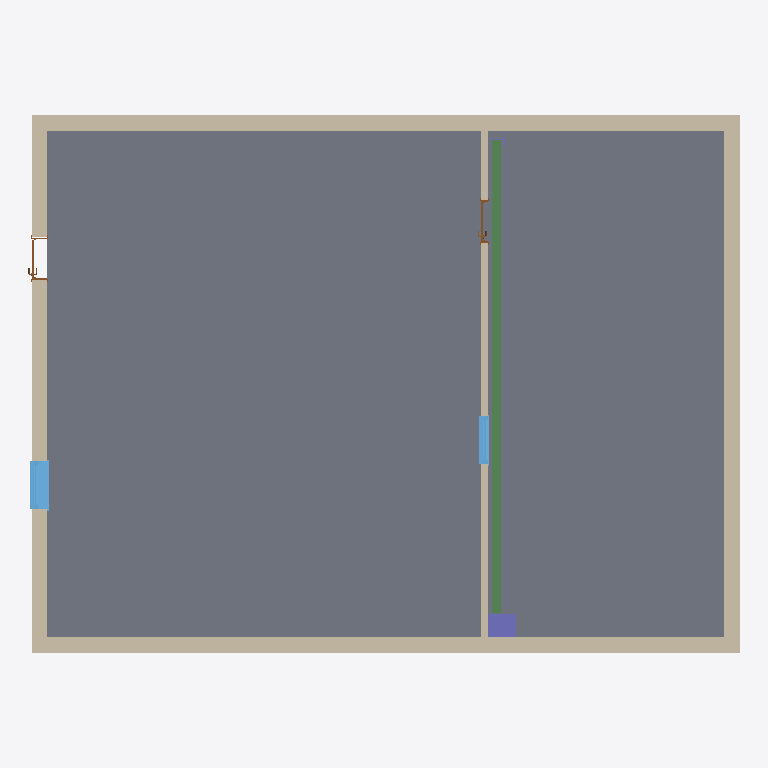
Plan cut of the same IFC building model at storey 'Level 0' (level 0.00 m, cut at 1.40 m), seen from above with north up, elements coloured by IFC class: 5 walls (beige), 2 windows (light blue), 2 columns (violet), 2 doors (brown), 1 slab (grey), 1 beam (green). Cut surfaces are drawn darker.
Extent 13.4 m × 10.1 m × 7.9 m (x, y, z). Storeys (2): Level 0 at 0.00 m; Level 1 at 4.00 m. Elements (15): 5 IfcWall, 2 IfcColumn, 2 IfcDoor, 2 IfcWindow, 1 IfcBeam, 1 IfcCovering, 1 IfcRoof, 1 IfcSlab.

HEADER;
FILE_DESCRIPTION(('ViewDefinition [ReferenceView_V1.2]','RevitIdentifiers [ContentGUID: 5e0321e6-8559-4e76-8107-13dbbda34446, VersionGUID: fa7d7377-5a09-4ea7-9a13-082165c926bd, NumberOfSaves: 0]','CoordinateReference [CoordinateBase: Shared Coordinates]','ExchangeRequirement [Architecture]'),'2;1');
FILE_NAME('native.ifc','2026-09-11T21:54:42+01:00',(''),(''),'ODA SDAI 24.12','Autodesk Revit 25.4.50.35 (ENG) - IFC 25.4.50.35','');
FILE_SCHEMA(('IFC4'));
ENDSEC;
DATA;
#29=IFCPROJECT('1U0o7cXLbETe474zj2NBks',#18,'Project Number',$,$,'Project Name','Project Status',(#24),#4797);
#44=IFCSITE('1U0o7cXLbETe474zj2NBkq',#18,'Default',$,$,#43,$,$,.ELEMENT.,(51,30,23,112487),(0,-7,-37,-956022),0.0,$,$);
#34=IFCBUILDING('1U0o7cXLbETe474zj2NBkt',#18,'',$,$,#32,$,'',.ELEMENT.,$,$,#33);
#37=IFCBUILDINGSTOREY('3Zu5Bv0LOHrPC10026FoQQ',#18,'Level 0',$,'Level:Circle Head - Project Datum',#36,$,'Level 0',.ELEMENT.,0.0);
#41=IFCBUILDINGSTOREY('15Z0v90RiHrPC20026FoKR',#18,'Level 1',$,'Level:Circle Head - Project Datum',#40,$,'Level 1',.ELEMENT.,3999.9999999999995);
#357=IFCSLAB('3wVNDtMWbEfveJ225bpUep',#18,'Floor:Floor-Grnd-Susp_65Scr-80Ins-100Blk-75PC:314510',$,'Floor:Floor-Grnd-Susp_65Scr-80Ins-100Blk-75PC',#346,#356,'314510',.FLOOR.);
#108=IFCWALL('3wVNDtMWbEfveJ225bpUrN',#18,'Basic Wall:Wall-Ext_102Bwk-75Ins-100LBlk-12P:314346',$,'Basic Wall:Wall-Ext_102Bwk-75Ins-100LBlk-12P',#50,#54,'314346',.NOTDEFINED.);
#260=IFCWALL('3wVNDtMWbEfveJ225bpUgF',#18,'Basic Wall:Wall-Ext_102Bwk-75Ins-100LBlk-12P:314418',$,'Basic Wall:Wall-Ext_102Bwk-75Ins-100LBlk-12P',#218,#222,'314418',.NOTDEFINED.);
#200=IFCWALL('3wVNDtMWbEfveJ225bpUgY',#18,'Basic Wall:Wall-Ext_102Bwk-75Ins-100LBlk-12P:314399',$,'Basic Wall:Wall-Ext_102Bwk-75Ins-100LBlk-12P',#158,#162,'314399',.NOTDEFINED.);
#329=IFCWALL('3wVNDtMWbEfveJ225bpUhS',#18,'Basic Wall:Wall-Ext_102Bwk-75Ins-100LBlk-12P:314465',$,'Basic Wall:Wall-Ext_102Bwk-75Ins-100LBlk-12P',#279,#283,'314465',.NOTDEFINED.);
#648=IFCBEAM('3wVNDtMWbEfveJ225bpVC5',#18,'UB-Universal Beams:UB305x165x40:316856',$,'UB-Universal Beams:UB305x165x40',#647,#644,'316856',.BEAM.);
#515=IFCWALL('3wVNDtMWbEfveJ225bpUYB',#18,'Basic Wall:Wall-Int_12P-100Blk-12P:314934',$,'Basic Wall:Wall-Int_12P-100Blk-12P',#473,#477,'314934',.NOTDEFINED.);
#4178=IFCWINDOW('3wVNDtMWbEfveJ225bpV4_',#18,'Windows_Sgl_Plain:910x910mm:317315',$,'Windows_Sgl_Plain:910x910mm',#4756,#4174,'317315',910.0000000000009,910.000000000001,.WINDOW.,.NOTDEFINED.,$);
#606=IFCCOLUMN('3wVNDtMWbEfveJ225bpVG1',#18,'Columns_Rectangular:450x600mm:316092',$,'Columns_Rectangular:450x600mm',#605,#603,'316092',.COLUMN.);
#4309=IFCWINDOW('3wVNDtMWbEfveJ225bpV4F',#18,'Windows_Sgl_Plain:910x910mm:317362',$,'Windows_Sgl_Plain:910x910mm',#4796,#4305,'317362',910.0000000000009,910.000000000001,.WINDOW.,.NOTDEFINED.,$);
#2378=IFCDOOR('3wVNDtMWbEfveJ225bpV66',#18,'Doors_IntSgl:810x2110mm:317243',$,'Doors_IntSgl:810x2110mm',#4736,#2374,'317243',2110.0,809.9999999999994,.DOOR.,$,$);
#4038=IFCDOOR('3wVNDtMWbEfveJ225bpV7D',#18,'Doors_IntSgl:810x2110mm:317296',$,'Doors_IntSgl:810x2110mm',#4776,#4034,'317296',2110.0,809.9999999999994,.DOOR.,$,$);
#571=IFCCOLUMN('3wVNDtMWbEfveJ225bpUab',#18,'UC-Universal Columns-Column:UC305x305x97:315288',$,'UC-Universal Columns-Column:UC305x305x97',#570,#567,'315288',.COLUMN.);
ENDSEC;
